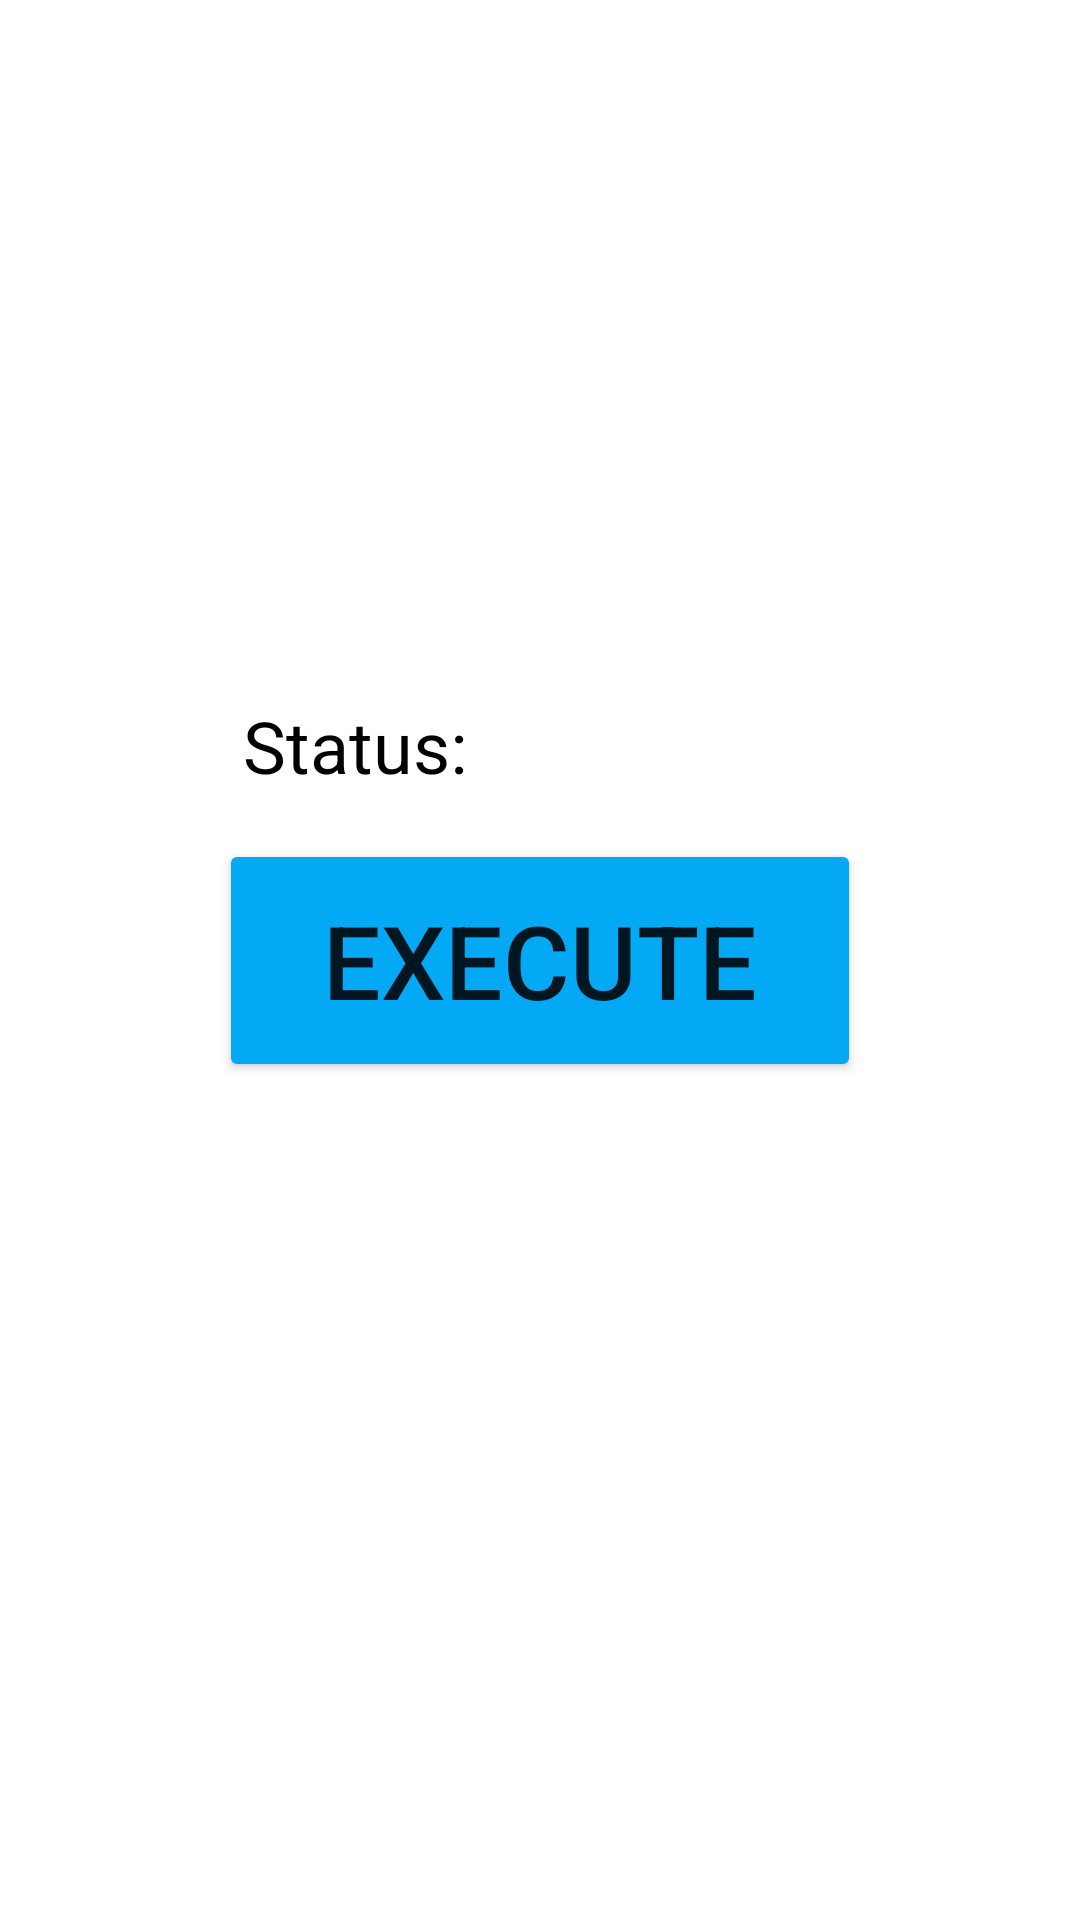

The Android layout XML behind this screen, and the referenced resources:
<!-- AndroidManifest.xml: application theme Theme.DamnVulnerableAndroid -->
<!-- res/layout/activity_arbitrary_code_execution.xml -->
<?xml version="1.0" encoding="utf-8"?>
<androidx.constraintlayout.widget.ConstraintLayout xmlns:android="http://schemas.android.com/apk/res/android"
    xmlns:app="http://schemas.android.com/apk/res-auto"
    xmlns:tools="http://schemas.android.com/tools"
    android:layout_width="match_parent"
    android:layout_height="match_parent"
    tools:context=".challenge1.ArbitraryCodeExecutionActivity">

    <Button
        android:id="@+id/execute_button"
        android:layout_width="214dp"
        android:layout_height="81dp"
        android:backgroundTint="#03A9F4"
        android:text="Execute"
        android:textSize="34sp"
        app:layout_constraintBottom_toBottomOf="parent"
        app:layout_constraintEnd_toEndOf="parent"
        app:layout_constraintStart_toStartOf="parent"
        app:layout_constraintTop_toTopOf="parent" />

    <TextView
        android:id="@+id/execution_status_text"
        android:layout_width="wrap_content"
        android:layout_height="wrap_content"
        android:layout_marginStart="8dp"
        android:layout_marginBottom="15dp"
        android:text="Status:"
        android:textColor="#000000"
        android:textSize="24sp"
        app:layout_constraintBottom_toTopOf="@+id/execute_button"
        app:layout_constraintStart_toStartOf="@+id/execute_button" />

    <TextView
        android:id="@+id/execution_status"
        android:layout_width="wrap_content"
        android:layout_height="wrap_content"
        android:layout_marginStart="20dp"
        android:textSize="24sp"
        app:layout_constraintBottom_toBottomOf="@+id/execution_status_text"
        app:layout_constraintStart_toEndOf="@+id/execution_status_text"
        app:layout_constraintTop_toTopOf="@+id/execution_status_text"
        app:layout_constraintVertical_bias="0.0" />

</androidx.constraintlayout.widget.ConstraintLayout>
<!-- resources referenced by this layout -->
<resources>
  <style name="Theme.DamnVulnerableAndroid" parent="Theme.MaterialComponents.DayNight.DarkActionBar">
          
          <item name="colorPrimary">@color/purple_500</item>
          <item name="colorPrimaryVariant">@color/purple_700</item>
          <item name="colorOnPrimary">@color/white</item>
          
          <item name="colorSecondary">@color/teal_200</item>
          <item name="colorSecondaryVariant">@color/teal_700</item>
          <item name="colorOnSecondary">@color/black</item>
          
          <item name="android:statusBarColor" tools:targetApi="l">?attr/colorPrimaryVariant</item>
          
      </style>
  <!-- not gathered from this repository: default colours our renderer supplied (Android Studio template values) -->
  <color name="purple_500">#FF6200EE</color>
  <color name="purple_700">#FF3700B3</color>
  <color name="teal_200">#FF03DAC5</color>
  <color name="teal_700">#FF018786</color>
  <color name="black">#FF000000</color>
  <color name="white">#FFFFFFFF</color>
</resources>
